Run: headless pygame with SDL's dummy video driver; simulated clock (each Clock.tick advances the game by its frame time, no real sleeping); random seed 0; keys injected as events and as key.get_pressed() state; mouse plan: one left click at the window centre at the start of phase 2, then a move to the lower-right quarter at the start of phase 3.
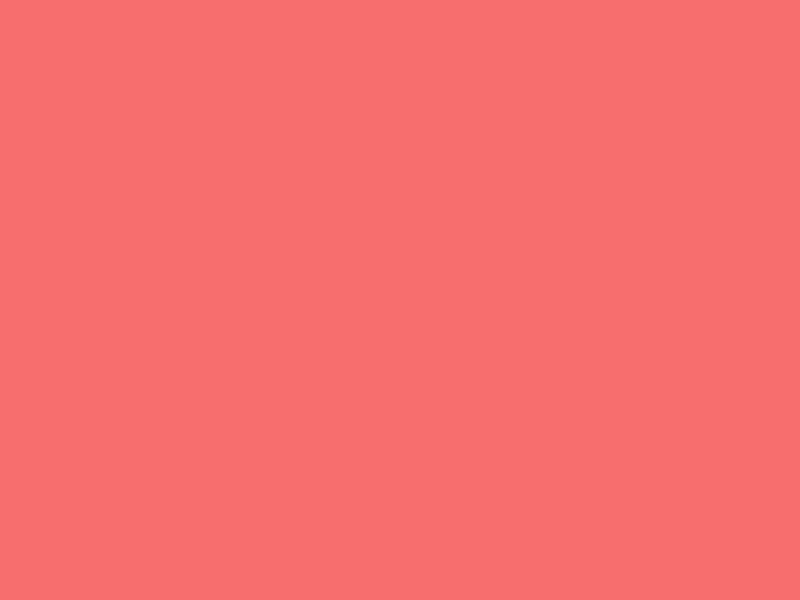
Frame 1 of 4 · flips 1–60 · no input
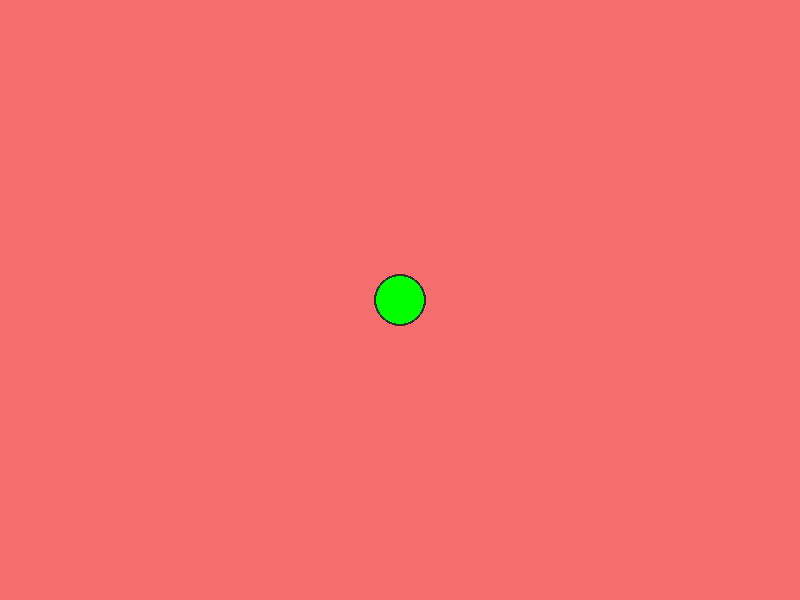
Frame 2 of 4 · flips 61–180 · clicked the window centre · tapped SPACE, RETURN · held RIGHT (→), D
Frame 3 of 4 · flips 181–300 · moved the mouse to the lower-right quarter · held DOWN (↓), S · screen unchanged from frame 2, image omitted
Frame 4 of 4 · flips 301–420 · held LEFT (←), A, UP (↑), W · screen unchanged from frame 3, image omitted

The pygame program that drew these frames:

#graph1.py

from pygame import *
from random import *

screen = display.set_mode((800, 600))
running = True

screen.fill((247, 110, 110))
def distform(x1, y1, x2, y2):
    return int(((x1-x2)**2+(y1-y2)**2)**(1/2))

screen.fill((247, 110, 110))

while running:
    for e in event.get():
        if e.type == QUIT:
            running = False
        if e.type == MOUSEBUTTONDOWN:
            screenPic = screen.copy()
    #--------------------------------------------
    mb = mouse.get_pressed()
    mx, my = mouse.get_pos()
    if mb[0] == 1:
        screen.blit(screenPic, (0,0))
        mouse.set_visible(False)
        draw.circle(screen, (0,255,0), (mx, my), 25)
        draw.circle(screen, (50,50,50), (mx, my), 26, 2)
    elif mb[2] == 1:
        screen.fill((247, 110, 110))
    mouse.set_visible(True)    
    #--------------------------------------------
    display.flip()

quit()
            
